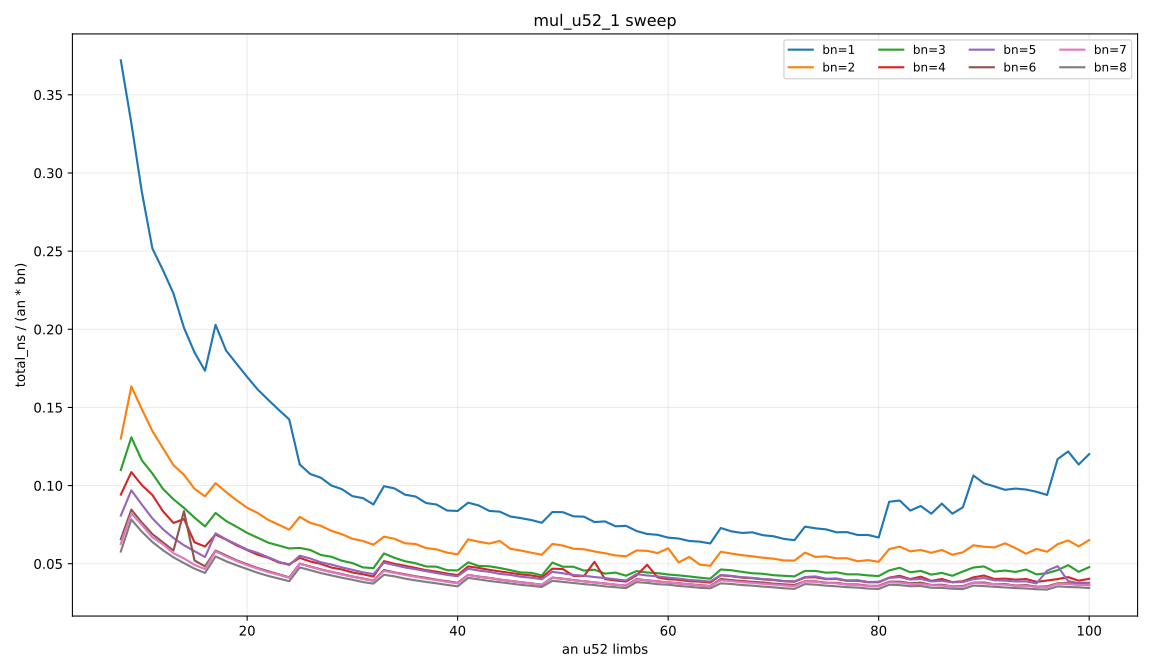

Values plotted in this chart, from the file beside it:
an52, bn52, total_ns, ns_per_limb
8, 1, 2.976, 0.372
9, 1, 2.987, 0.3319
10, 1, 2.878, 0.2878
11, 1, 2.768, 0.2516
12, 1, 2.855, 0.2379
13, 1, 2.898, 0.2229
14, 1, 2.813, 0.2009
15, 1, 2.778, 0.1852
16, 1, 2.775, 0.1735
17, 1, 3.448, 0.2028
18, 1, 3.355, 0.1864
19, 1, 3.38, 0.1779
20, 1, 3.391, 0.1695
21, 1, 3.391, 0.1615
22, 1, 3.408, 0.1549
23, 1, 3.415, 0.1485
24, 1, 3.415, 0.1423
25, 1, 2.837, 0.1135
26, 1, 2.792, 0.1074
27, 1, 2.836, 0.105
28, 1, 2.802, 0.1001
29, 1, 2.834, 0.09773
30, 1, 2.797, 0.09325
31, 1, 2.851, 0.09198
32, 1, 2.813, 0.08792
33, 1, 3.288, 0.09963
34, 1, 3.338, 0.09818
35, 1, 3.297, 0.09419
36, 1, 3.349, 0.09302
37, 1, 3.288, 0.08885
38, 1, 3.339, 0.08787
39, 1, 3.278, 0.08406
40, 1, 3.351, 0.08377
41, 1, 3.651, 0.08906
42, 1, 3.666, 0.0873
43, 1, 3.604, 0.08382
44, 1, 3.666, 0.08333
45, 1, 3.611, 0.08025
46, 1, 3.643, 0.07919
47, 1, 3.664, 0.07796
48, 1, 3.658, 0.07622
49, 1, 4.071, 0.08309
50, 1, 4.149, 0.08297
51, 1, 4.097, 0.08034
52, 1, 4.166, 0.08012
53, 1, 4.064, 0.07668
54, 1, 4.162, 0.07708
55, 1, 4.068, 0.07396
56, 1, 4.157, 0.07424
57, 1, 4.044, 0.07094
58, 1, 4.006, 0.06906
59, 1, 4.042, 0.0685
60, 1, 4.002, 0.06671
61, 1, 4.034, 0.06613
62, 1, 4.003, 0.06457
63, 1, 4.04, 0.06413
64, 1, 4.031, 0.06299
65, 1, 4.737, 0.07287
66, 1, 4.669, 0.07075
67, 1, 4.671, 0.06971
... 684 more rows
